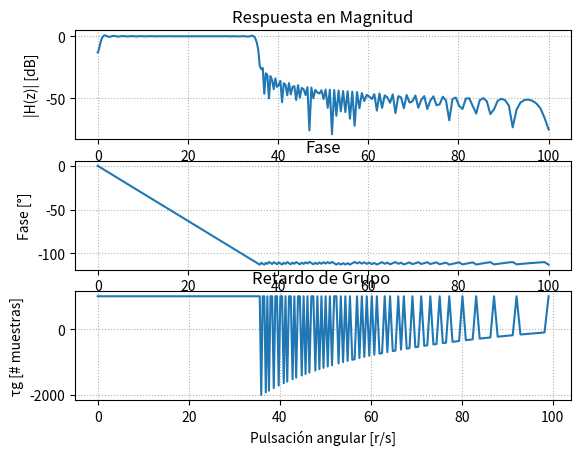

Generate this figure with matplotlib: (Note: this script raises an exception after producing the figure.)
# -*- coding: utf-8 -*-
"""
Created on Thu Oct 30 21:48:39 2025

[redacted]
"""

# -*- coding: utf-8 -*-
"""
Created on Thu Oct 30 19:19:28 2025

[redacted]
"""
import numpy as np
import matplotlib.pyplot as plt
from scipy import signal
import scipy.io as sio
import matplotlib.patches as patches
from scipy.signal import firwin2, freqz, firls

fs = 2000
wp = [0.8, 35] #freq de corte/paso (rad/s)
ws = [0.1, 35.7] #freq de stop/detenida (rad/s)

#si alpha_p es =3 -> max atenuacion, butter

alpha_p = 1/2 #atenuacion de corte/paso, alfa_max, perdida en banda de paso 
alpha_s = 40/2 #atenuacion de stop/detenida, alfa_min, minima atenuacion requerida en banda de paso 


# frecuencias= np.sort(np.concatenate(0, wp,ws, fs/2))
frecuencias= np.sort(np.concatenate(((0,fs/2), wp,ws)))

deseado = [0,0,1,1,0,0]
cant_coef = 1999
retardo = (cant_coef-1)//2


h_firls  = firls(numtaps = cant_coef, bands = frecuencias, desired =deseado ,weight=None,  fs = fs)

# %%

# --- Respuesta en frecuencia ---
w, h= freqz(h_firls, worN = np.logspace(-2, 2, 1000), fs = fs) #calcula rta en frq del filtro, devuelve w y vector de salida (h es numero complejo)

# --- Cálculo de fase y retardo de grupo ---

fase = np.unwrap(np.angle(h)) #unwrap hace grafico continuo

w_rad = w / (fs / 2) * np.pi
gd = -np.diff(fase) / np.diff(w_rad) #retardo de grupo [rad/rad]

# --- Polos y ceros ---

z, p, k = signal.sos2zpk(signal.tf2sos(h_firls,a= 1)) #ubicacion de polos y ceros, z=ubicacion de ceros(=0), p=ubicacion polos, k

# --- Gráficas ---
#plt.figure(figsize=(12,10))

# Magnitud
plt.subplot(3,1,1)
plt.plot(w, 20*np.log10(abs(h)))
plt.title('Respuesta en Magnitud')
plt.xlabel('Pulsación angular [r/s]')
plt.ylabel('|H(z)| [dB]')
plt.grid(True, which='both', ls=':')

# Fase
plt.subplot(3,1,2)
plt.plot(w, fase)
plt.title('Fase')
plt.xlabel('Pulsación angular [r/s]')
plt.ylabel('Fase [°]')
plt.grid(True, which='both', ls=':')

# Retardo de grupo
plt.subplot(3,1,3)
plt.plot(w[:-1], gd)
plt.title('Retardo de Grupo ')
plt.xlabel('Pulsación angular [r/s]')
plt.ylabel('τg [# muestras]')
plt.grid(True, which='both', ls=':')


# plt.figure(figsize=(10,10))
# plt.plot(np.real(p), np.imag(p), 'x', markersize=10, label=f'{f_aprox} Polos')
# axes_hdl = plt.gca()

# if len(z) > 0:
#     plt.plot(np.real(z), np.imag(z), 'o', markersize=10, fillstyle='none', label=f'{f_aprox} Ceros')

# # Ejes y círculo unitario
# plt.axhline(0, color='k', lw=0.5)
# plt.axvline(0, color='k', lw=0.5)
# unit_circle = patches.Circle((0, 0), radius=1, fill=False, color='gray', ls='dotted', lw=2)
# axes_hdl.add_patch(unit_circle)

# # Ajustes visuales
# plt.axis([-1.1, 1.1, -1.1, 1.1])
# plt.title('Diagrama de Polos y Ceros (plano z)')
# plt.xlabel(r'$\Re(z)$')
# plt.ylabel(r'$\Im(z)$')
# plt.legend()
# plt.grid(True)
# plt.tight_layout()
# plt.show()

#%%

##################
# Lectura de ECG #
##################

fs_ecg = 1000 # Hz

##################
## ECG con ruido
##################

# para listar las variables que hay en el archivo
#io.whosmat('ECG_TP4.mat')
mat_struct = sio.loadmat('./ECG_TP4.mat')
ecg_one_lead = mat_struct['ecg_lead'].flatten()
N = len(ecg_one_lead)

ecg_filt_win = signal.lfilter(b = h_firls, a = 1, x = ecg_one_lead)

plt.figure()

plt.plot(ecg_one_lead, label = 'ecg raw')
plt.plot(ecg_filt_win, label = 'cauer')

plt.legend()


plt.figure()
t = np.arange(N) / fs_ecg  # vector de tiempo en segundos
# plt.plot(t[4000:5500], ecg_one_lead[4000:5500], label='ECG crudo')
# plt.plot(t[4000:5500], ecg_filt_cauer[4000:5500], label='ECG filtrado (Cauer)')
plt.plot(ecg_one_lead[80750:89000], label='ECG crudo')
plt.plot(ecg_filt_win[80750:89000], label='ECG filtrado (Cauer)')
# plt.xlabel('Tiempo [s]')
plt.ylabel('Amplitud')
plt.title('ECG con y sin filtrado')
plt.legend()
plt.grid(True)
plt.show()

#%%
#################################
# Regiones de interés sin ruido #
#################################

cant_muestras = len(ecg_one_lead)

regs_interes = (
        [4000, 5500], # muestras
        [10e3, 11e3], # muestras
        )
 
for ii in regs_interes:
   
    # intervalo limitado de 0 a cant_muestras
    zoom_region = np.arange(np.max([0, ii[0]]), np.min([cant_muestras, ii[1]]), dtype='uint')
   
    plt.figure()
    plt.plot(zoom_region, ecg_one_lead[zoom_region], label='ECG', linewidth=2)
    # plt.plot(zoom_region, ecg_filt_win[zoom_region], label='Butterworth')
    plt.plot(zoom_region, ecg_filt_win[zoom_region + retardo], label='FIR Window')
   
    plt.title('ECG sin ruido desde ' + str(ii[0]) + ' to ' + str(ii[1]) )
    plt.ylabel('Adimensional')
    plt.xlabel('Muestras (#)')
   
    axes_hdl = plt.gca()
    axes_hdl.legend()
    axes_hdl.set_yticks(())
           
    plt.show()
 
#################################
# Regiones de interés con ruido #
#################################
 
regs_interes = (
        np.array([5, 5.2]) *60*fs, # minutos a muestras
        np.array([12, 12.4]) *60*fs, # minutos a muestras
        np.array([15, 15.2]) *60*fs, # minutos a muestras
        )
 
for ii in regs_interes:
   
    # intervalo limitado de 0 a cant_muestras
    zoom_region = np.arange(np.max([0, ii[0]]), np.min([cant_muestras, ii[1]]), dtype='uint')
   
    plt.figure()
    plt.plot(zoom_region, ecg_one_lead[zoom_region], label='ECG', linewidth=2)
    # plt.plot(zoom_region, ecg_filt_win[zoom_region], label='Butterworth')
    plt.plot(zoom_region, ecg_filt_win[zoom_region + retardo], label='FIR Window')
   
    plt.title('ECG con ruido desde ' + str(ii[0]) + ' to ' + str(ii[1]) )
    plt.ylabel('Adimensional')
    plt.xlabel('Muestras (#)')
   
    axes_hdl = plt.gca()
    axes_hdl.legend()
    axes_hdl.set_yticks(())
           
    plt.show()
